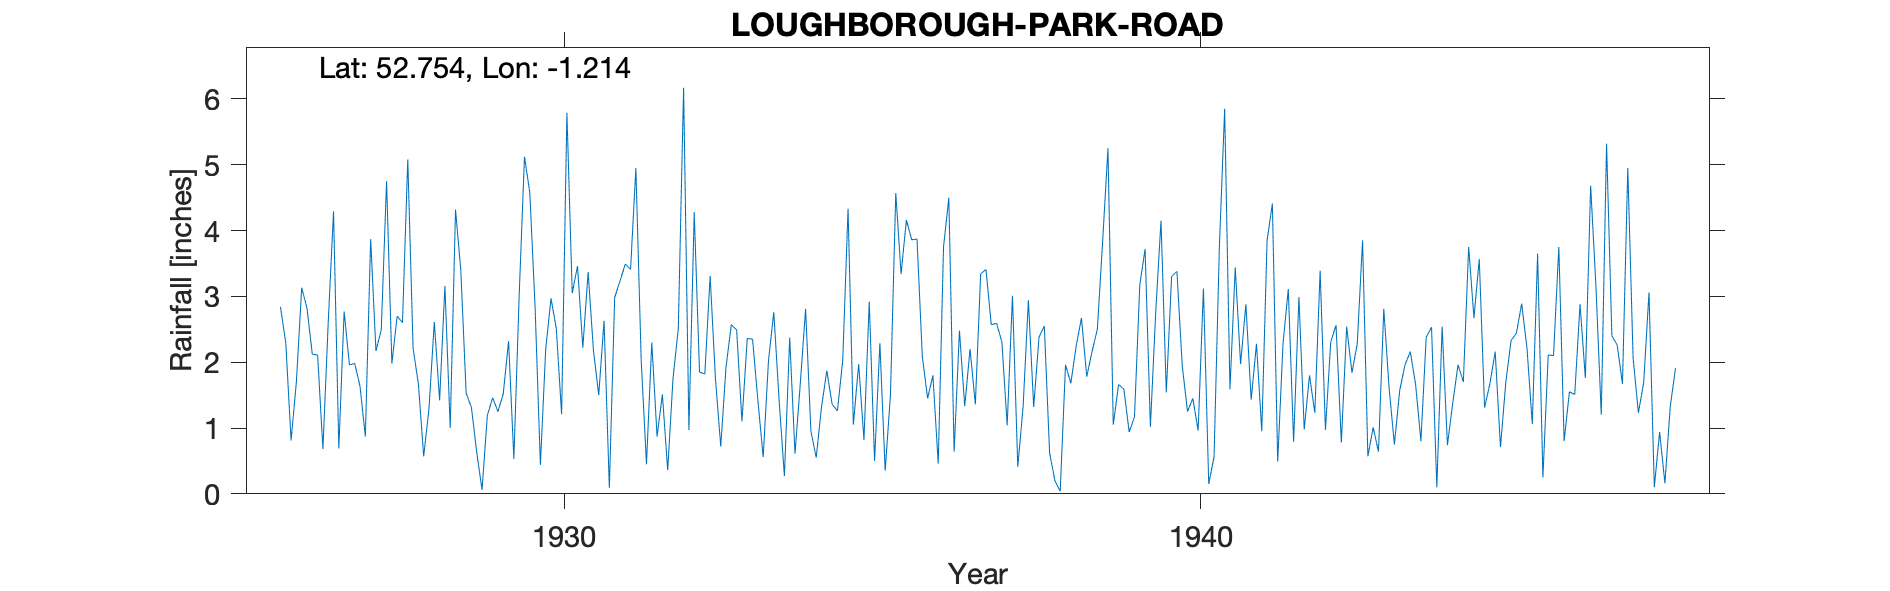

The file beside this chart, header and first rows:
LOUGHBOROUGH-PARK-ROAD, , , , , , , , , , , , , , , , , , , , , , , 
Grid ref, SK5313917673, Long, -1.214, Lat, 52.75, Elevation, 190, ft, , , , , , , , , , , , , , , 
Station no, 2517, , , , , , , , , , , , , , , , , , , , , , 
, 1920, 1921, 1922, 1923, 1924, 1925, 1926, 1927, 1928, 1929, 1930, 1931, 1932, 1933, 1934, 1935, 1936, 1937, 1938, 1939, 1940, 1941, 1942
January, , , , , , , 2.84, 2.77, 5.08, 1.31, 2.84, 1.5, 1.51, 1.93, 2.37, 1.05, 3.87, 3.34, 2.55, 5.25, 3.3, 3.44, 2.99
February, , , , , , , 2.29, 1.96, 2.21, 0.63, 0.44, 2.63, 0.36, 2.57, 0.61, 1.97, 2.09, 3.41, 0.62, 1.05, 3.38, 1.97, 0.98
March, , , , , , , 0.81, 1.98, 1.67, 0.06, 2.2, 0.09, 1.75, 2.49, 1.68, 0.82, 1.45, 2.57, 0.2, 1.66, 1.95, 2.88, 1.8
April, , , , , , , 1.7, 1.63, 0.57, 1.19, 2.97, 2.98, 2.51, 1.1, 2.81, 2.92, 1.8, 2.59, 0.04, 1.59, 1.25, 1.43, 1.23
May, , , , , , , 3.13, 0.87, 1.3, 1.46, 2.51, 3.23, 6.17, 2.36, 0.95, 0.5, 0.46, 2.31, 1.96, 0.94, 1.45, 2.28, 3.39
June, , , , , , , 2.82, 3.87, 2.61, 1.25, 1.21, 3.49, 0.97, 2.35, 0.55, 2.29, 3.75, 1.04, 1.68, 1.17, 0.96, 0.95, 0.97
July, , , , , , , 2.12, 2.17, 1.42, 1.52, 5.79, 3.41, 4.28, 1.42, 1.32, 0.35, 4.5, 3.01, 2.24, 3.17, 3.12, 3.85, 2.31
August, , , , , , , 2.11, 2.49, 3.16, 2.32, 3.05, 4.95, 1.85, 0.56, 1.87, 1.51, 0.64, 0.41, 2.67, 3.72, 0.15, 4.41, 2.56
September, , , , , , , 0.68, 4.75, 1, 0.53, 3.46, 2.04, 1.82, 2.02, 1.36, 4.57, 2.48, 1.32, 1.78, 1.02, 0.56, 0.49, 0.78
October, , , , , , , 2.6, 1.98, 4.32, 3.01, 2.22, 0.45, 3.31, 2.76, 1.26, 3.34, 1.33, 2.94, 2.16, 2.75, 3.74, 2.28, 2.54
November, , , , , , , 4.29, 2.7, 3.39, 5.12, 3.37, 2.3, 1.75, 1.43, 2.03, 4.16, 2.2, 1.32, 2.5, 4.15, 5.85, 3.11, 1.84
December, , , , , , , 0.69, 2.6, 1.53, 4.58, 2.18, 0.87, 0.72, 0.27, 4.33, 3.86, 1.36, 2.38, 3.84, 1.54, 1.59, 0.79, 2.28
Total, , , , , , , 26.08, 29.77, 28.26, 22.98, 32.24, 27.94, 27, 21.26, 21.14, 27.34, 25.93, 26.64, 22.24, 28.01, 27.3, 27.88, 23.67
